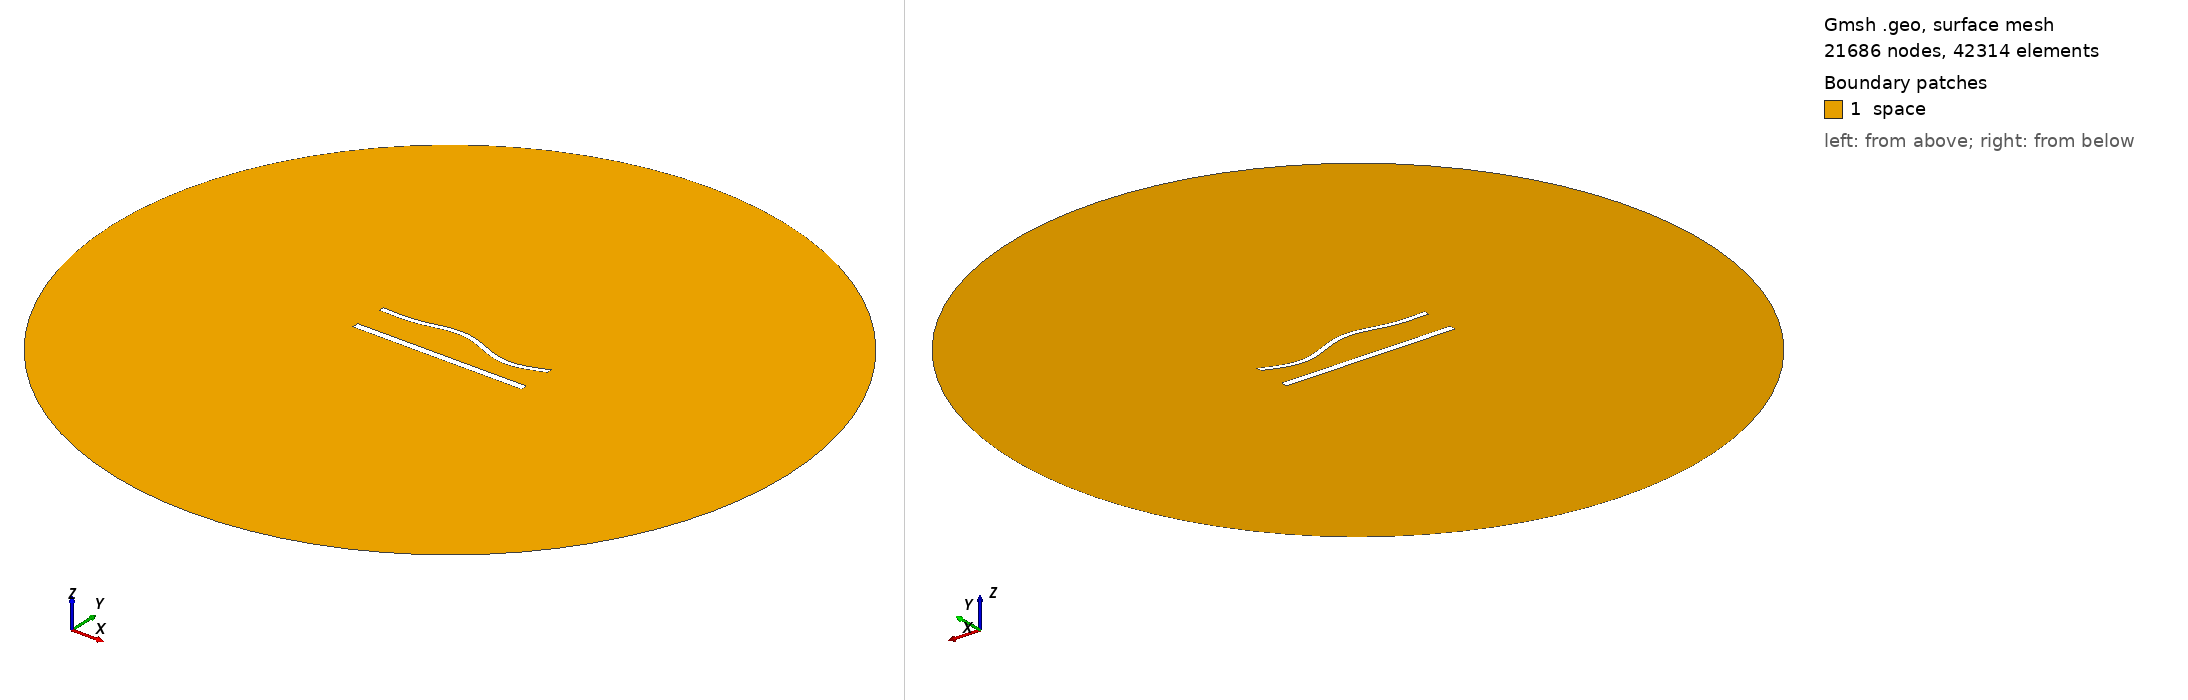

Gmsh geometry script, surface-meshed: 21686 nodes, 42314 surface elements. Boundary patches (legend numbers): 1 space. Left view from above one corner, right view from below the opposite corner. Legend entries are the model's physical surfaces. The drawing asked Gmsh for element sizes between 1% and 20% of the model's largest extent; the script's own settings can give other sizes.

=== 1240.geo (drawn) ===
//---------------------------------------
// Geometry kernel
//---------------------------------------

SetFactory("OpenCASCADE");



//---------------------------------------
// Parameters of the geometry
//---------------------------------------

// Overetch of the upper plate
overetch = 0.375;

// Distance between the plates
distance = 20.0;

// Discretization over the x axis (for the deformation)
nx = 50; 

// Length of the plate
L = 100 - overetch; 

// Number of modes
n = 4; 

// 1st mode coefficient
coeff(1) = -1.5;
beta(1) = 0.596864 * 3.1415926535 / L;

// 2nd mode coefficient
coeff(2) = 1.5;
beta(2) = 1.49418 * 3.1415926535 / L;

// 3rd mode coefficient
coeff(3) = 1.5;
beta(3) = 2.50025 * 3.1415926535 / L;

// 4th mode coefficient
coeff(4) = -1.5;
beta(4) = 3.49999 * 3.1415926535 / L;



//---------------------------------------
// Upper plate (deformed rectangle)
//---------------------------------------

// Coordiantes of the upper plate
xmin = -50;
xmax = 50 - overetch;

// Height of the upper plate
yheight = 4 - 2 * overetch;

// Indexes of the points
UpperID[] = {};
LowerID[] = {};
LeftID[] = {};
RightID[] = {};

// Point index
p = 1;

// Horizontal edges
For i In {1:nx}
    x = xmin + (i-1)*(xmax - xmin)/(nx-1);

    y_bottom = distance / 2 + overetch;
    For j In {1:n}
        C = (Cosh(beta(j)*L) + Cos(beta(j)*L)) / (Sinh(beta(j)*L) + Sin(beta(j)*L));
        y_bottom  = y_bottom + coeff(j) * (Cosh(beta(j)*(x+50)) - Cos(beta(j)*(x+50)) - C * (Sinh(beta(j)*(x+50)) - Sin(beta(j)*(x+50))));
    EndFor

    y_top = y_bottom + yheight;

    Point(p) = {x, y_top, 0, 1.0};
    UpperID[i] = p;
    p = p + 1;

    Point(p) = {x, y_bottom, 0, 1.0};
    LowerID[i] = p;
    p = p + 1;
EndFor

// Create point lists
UpperPts[] = {}; LowerPts[] = {};
For i In {1:nx}
  UpperPts[] += {UpperID[i]};
  LowerPts[] += {LowerID[i]};
EndFor

// Build splines
Spline(1) = {UpperPts[]};
Spline(2) = {LowerPts[]};
Line(3) = {LowerPts[nx-1], UpperPts[nx-1]};
Line(4) = {LowerPts[0], UpperPts[0]};

// Build the plane surface
Curve Loop(1) = {2, 3, -1, -4};
Plane Surface(1) = {1};



//---------------------------------------
// Lower plate (rectangle)
//---------------------------------------

// Vertices
Point(1001) = {-50, -distance/2, 0, 1.0};
Point(1002) = { 50, -distance/2, 0, 1.0};
Point(1003) = { 50,  -distance/2 + 4, 0, 1.0};
Point(1004) = {-50,  -distance/2 + 4, 0, 1.0};

// Edges
Line(5) = {1001, 1002};
Line(6) = {1002, 1003};
Line(7) = {1003, 1004};
Line(8) = {1004, 1001};

// Plane surface
Line Loop(2) = {5, 6, 7, 8};
Plane Surface(2) = {2}; 



//---------------------------------------
// Outer (fictious) boundary
//---------------------------------------

// Points
Point(1005) = {0, 0, 0};       // Center
Point(1006) = {200, 0, 0};     // Start point
Point(1007) = {0, 200, 0};     // 90 degrees
Point(1008) = {-200, 0, 0};    // 180 degrees
Point(1009) = {0, -200, 0};    // 270 degrees

// Circle arcs (each needs start, center, end)
Circle(9) = {1006, 1005, 1007};
Circle(10) = {1007, 1005, 1008};
Circle(11) = {1008, 1005, 1009};
Circle(12) = {1009, 1005, 1006};

// Plane surface for the entire domain
Curve Loop(3) = {9, 10, 11, 12};
Surface(3) = {3};

// Subtract the plates from the whole domain to obtain the actual domain where we want to solve the equations
BooleanDifference{ Surface{3}; Delete; }{ Surface{1}; Surface{2}; Delete; }




//---------------------------------------
// Transfinite Lines/Curves
//---------------------------------------

// Set the number of points on the boundaries
r = 6;
d = 0.15;

// Plates
Transfinite Curve {1} = 50*r/4 Using Progression 1;
Transfinite Line {2} = 50*r Using Progression 1;
Transfinite Curve {3, 4} = 2*r Using Progression 1+d;
Transfinite Line {5} = 50*r/4 Using Progression 1;
Transfinite Line {7} = 50*r Using Progression 1;
Transfinite Line {6} = 2*r Using Progression 1-d;
Transfinite Line {8} = 2*r Using Progression 1+d;

// Outer boundary
Transfinite Line {9, 10, 11, 12} = 20 Using Progression 1;



//---------------------------------------
// Physical groups
//---------------------------------------                

// Physical curves (boundaries)
Physical Line("force_segment", 10) = {2};
Physical Line("upper_plate", 11) = {1, 3, 4};
Physical Line("lower_plate", 12) = {5, 6, 7, 8};
Physical Line("boundary", 20) = {9, 10, 11, 12};

// Physical Surfaces
Physical Surface("space", 30) = {3};



//---------------------------------------
// 6. Generate the Mesh
//---------------------------------------

// 2D mesh generation
Mesh 2;
